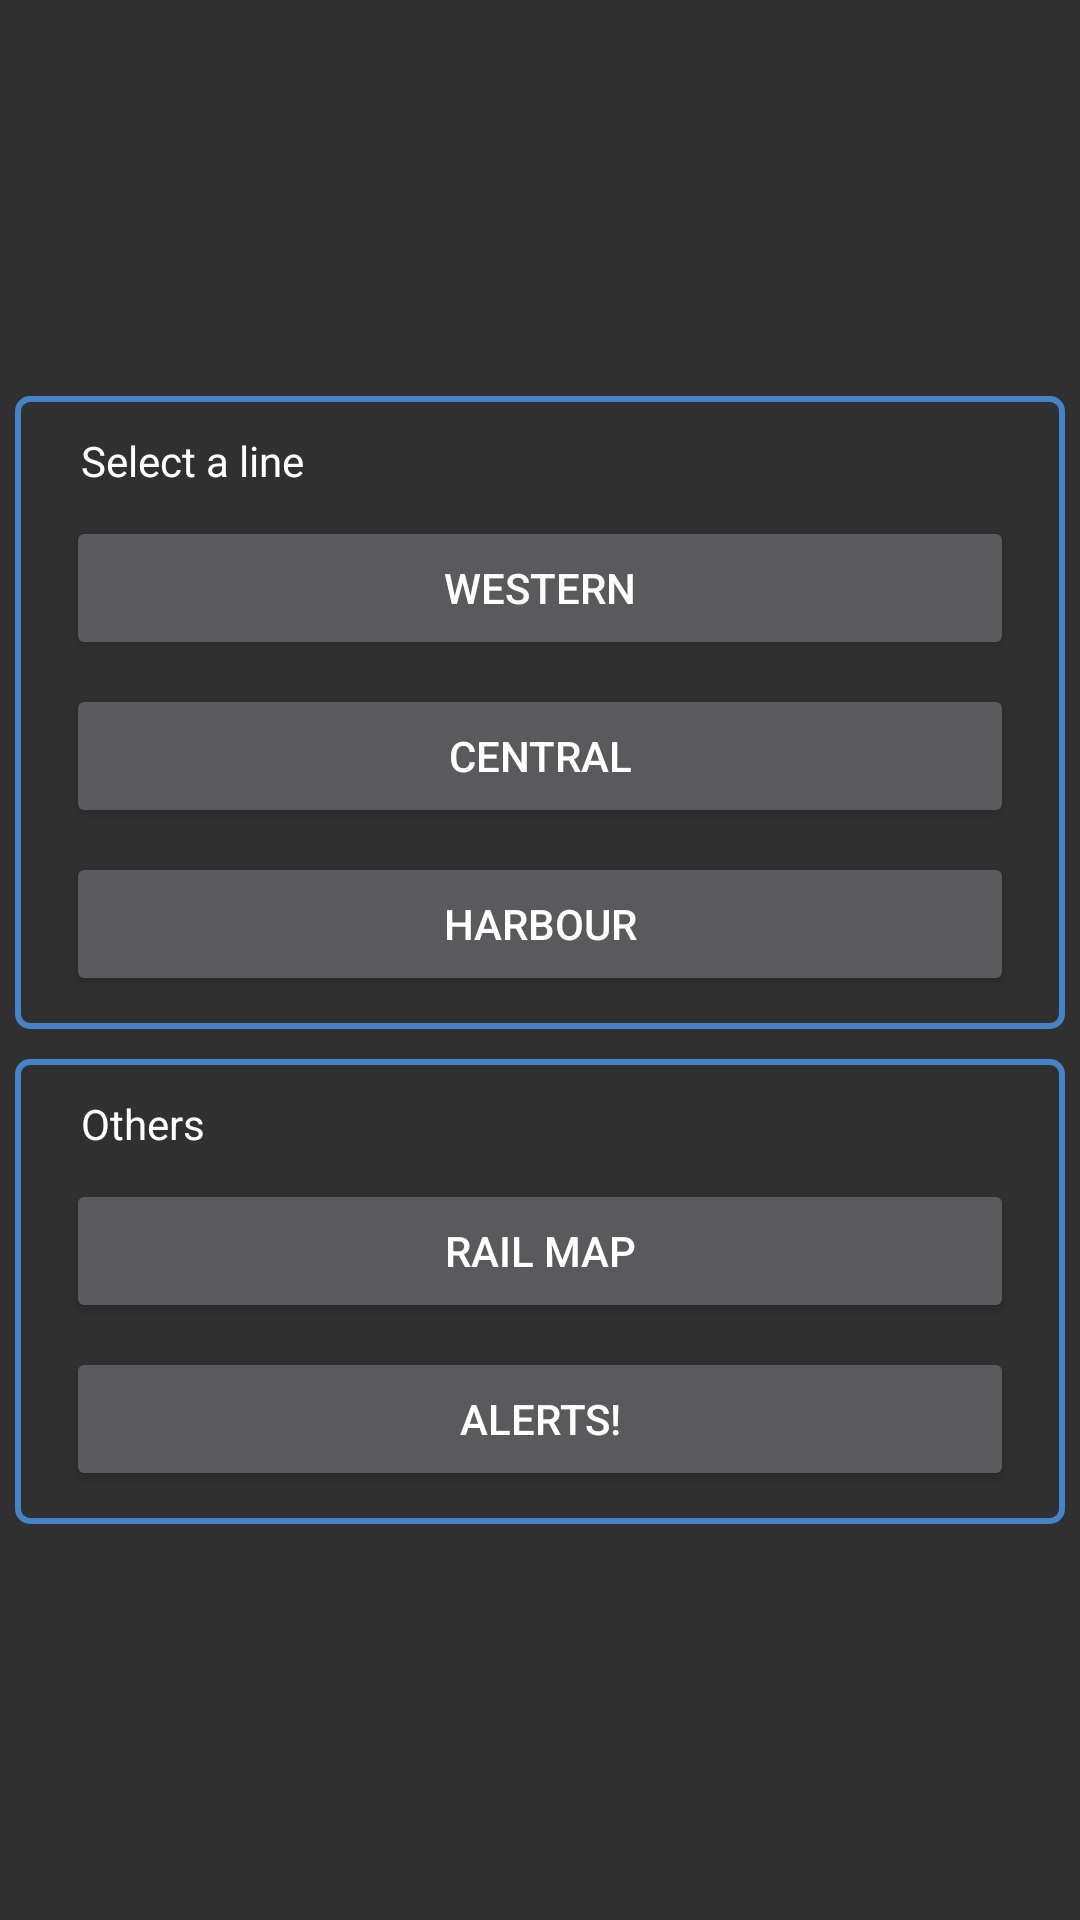

Here is an Android app screen rendered from its layout file. Give the layout XML and the strings, colors and styles it references.
<!-- AndroidManifest.xml: application theme AppTheme -->
<!-- res/layout/local_main_fragment.xml -->
<?xml version="1.0" encoding="utf-8"?>
<RelativeLayout xmlns:android="http://schemas.android.com/apk/res/android"
    android:layout_width="match_parent" android:layout_height="match_parent"
    android:gravity="center">

    <LinearLayout
        android:orientation="vertical"
        android:layout_width="fill_parent"
        android:layout_height="wrap_content"
        android:background="@drawable/layout_boundary"
        android:id="@+id/linearLayout1"
        android:layout_margin="5dp">

        <TextView
            android:layout_width="wrap_content"
            android:layout_height="wrap_content"
            android:text="Select a line"
            android:id="@+id/textView"
            android:layout_marginLeft="10dp"
            android:padding="5dp" />

        <Button
            android:layout_width="match_parent"
            android:layout_height="wrap_content"
            android:id="@+id/buttonWR"
            android:layout_gravity="center_horizontal"
            android:text="Western"
            android:padding="5dp"
            android:gravity="center"
            android:layout_marginLeft="10dp"
            android:layout_marginRight="10dp"
            android:layout_marginTop="4dp"
            android:layout_marginBottom="4dp" />

        <Button
            android:layout_width="match_parent"
            android:layout_height="wrap_content"
            android:id="@+id/buttonCR"
            android:layout_gravity="center_horizontal"
            android:text="Central"
            android:padding="5dp"
            android:gravity="center"
            android:layout_marginLeft="10dp"
            android:layout_marginRight="10dp"
            android:layout_marginTop="4dp"
            android:layout_marginBottom="4dp" />

        <Button
            android:layout_width="match_parent"
            android:layout_height="wrap_content"
            android:id="@+id/buttonHR"
            android:layout_gravity="center_horizontal"
            android:text="Harbour"
            android:padding="5dp"
            android:gravity="center"
            android:layout_marginLeft="10dp"
            android:layout_marginRight="10dp"
            android:layout_marginTop="4dp"
            android:layout_marginBottom="4dp" />

    </LinearLayout>

    <LinearLayout
        android:orientation="vertical"
        android:layout_width="fill_parent"
        android:layout_height="wrap_content"
        android:background="@drawable/layout_boundary"
        android:id="@+id/linearLayout2"
        android:layout_margin="5dp"
        android:layout_below="@+id/linearLayout1">

        <TextView
            android:layout_width="wrap_content"
            android:layout_height="wrap_content"
            android:text="Others"
            android:id="@+id/textView1"
            android:layout_marginLeft="10dp"
            android:padding="5dp" />


        <Button
            android:layout_width="match_parent"
            android:layout_height="wrap_content"
            android:id="@+id/buttonRailMap"
            android:layout_gravity="center_horizontal"
            android:text="Rail Map"
            android:padding="5dp"
            android:gravity="center"
            android:layout_marginLeft="10dp"
            android:layout_marginRight="10dp"
            android:layout_marginTop="4dp"
            android:layout_marginBottom="4dp" />
        <Button
            android:layout_width="match_parent"
            android:layout_height="wrap_content"
            android:id="@+id/buttonMegaBlockInfo"
            android:layout_gravity="center_horizontal"
            android:text="Alerts!"
            android:padding="5dp"
            android:gravity="center"
            android:layout_marginLeft="10dp"
            android:layout_marginRight="10dp"
            android:layout_marginTop="4dp"
            android:layout_marginBottom="4dp" />

    </LinearLayout>

</RelativeLayout>
<!-- resources referenced by this layout -->
<resources>
  <!-- drawable layout_boundary (drawable) -->
  <?xml version="1.0" encoding="utf-8"?>
  <shape xmlns:android="http://schemas.android.com/apk/res/android">
      <stroke android:width="2dp" android:color="#4682c8" />
      <padding android:left="7dp" android:top="7dp"
          android:right="7dp" android:bottom="7dp" />
      <corners android:radius="4dp" />
  </shape>
  <style name="AppTheme" parent="Theme.AppCompat">
          
      </style>
</resources>
